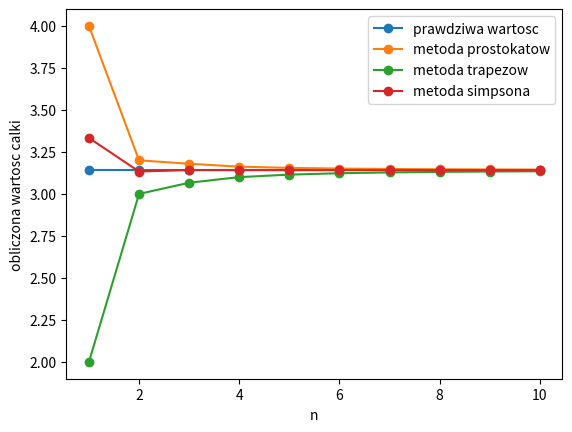
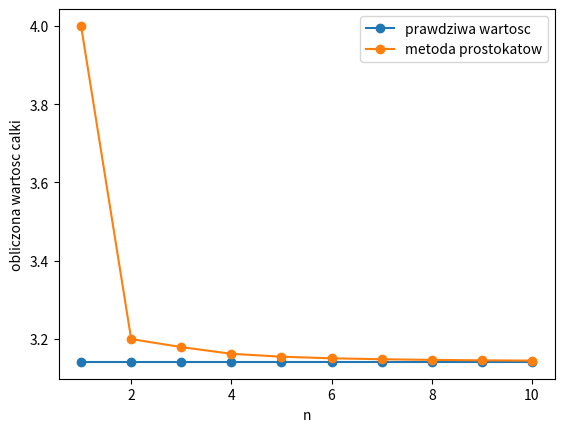
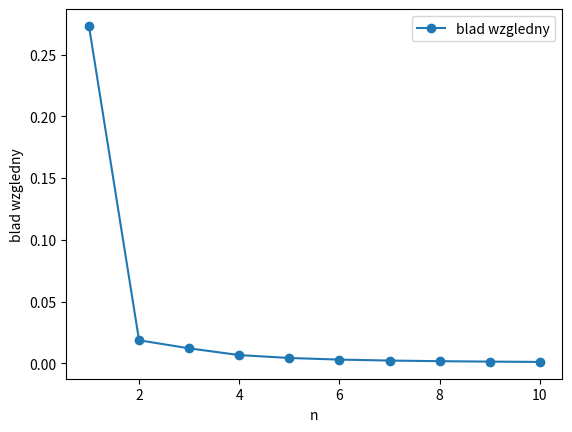
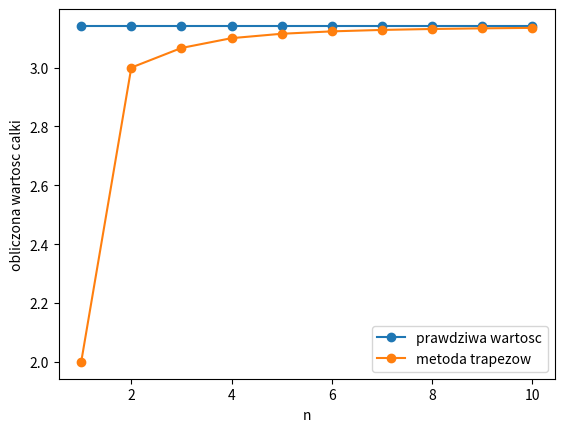
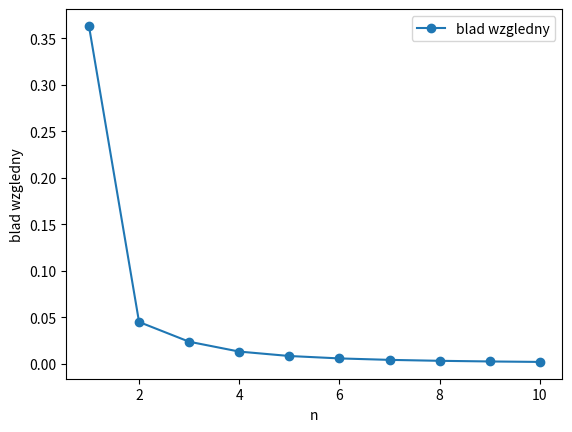
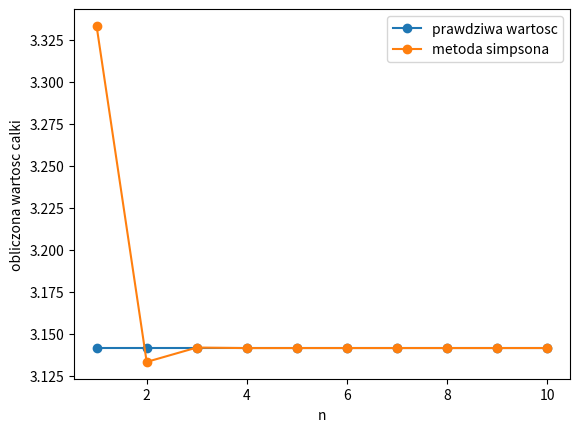
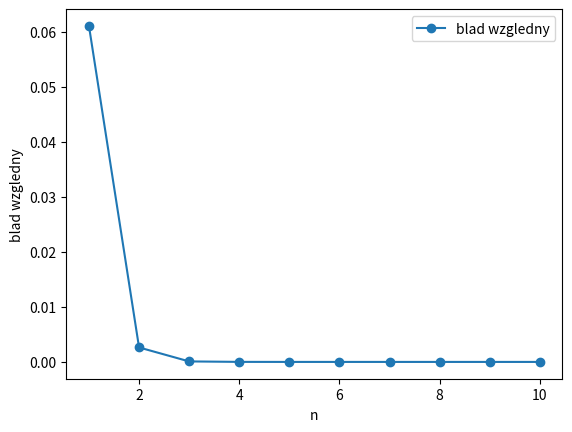

The matplotlib source for these figures, in order:
import numpy as np
import matplotlib.pyplot as plt
import math

# całkowana funkcja
fx = lambda x: 2 / (x**2 + 1)

# przedzial
a = -1
b = 1
length = b - a

# liczby podzialow
ns = [1, 2, 3, 4, 5, 6, 7, 8, 9, 10]


def metoda_prostokatow(n):
    h = length / n
    x = np.linspace(a - (h/2), b - (h/2), num=n+1, endpoint=True)
    #print(x[1::])
    calka = sum(map(lambda x: fx(x) * length / n, x[1::]))
    return calka

def metoda_trapezow(n):
    h = length / n
    x = np.linspace(a, b, num=n+1, endpoint=True)
    #print(x)
    calka = sum(map(lambda x: (fx(x) + fx(x - h)) * h / 2, x[1::]))
    return calka

def metoda_simpsona(n):
    h = length / n
    x = np.linspace(a, b, num=n+1, endpoint=True)
    #print(x)
    calka = sum(map(lambda x: (fx(x) + 4 * fx(x - (h/2)) + fx(x-h)) * h / 6, x[1::]))
    return calka


x = np.linspace(min(ns), max(ns), len(ns))

fpi = [math.pi] * (len(ns))

fprostokatow = []
for n in ns:
    fprostokatow.append(metoda_prostokatow(n))

ftrapezow = []
for n in ns:
    ftrapezow.append(metoda_trapezow(n))

fsimpsona = []
for n in ns:
    fsimpsona.append(metoda_simpsona(n))


# porownanie wszystkich wykresow
fig, ax = plt.subplots()
ax.plot(x, fpi, label="prawdziwa wartosc", marker='o')
ax.plot(x, fprostokatow, label="metoda prostokatow", marker='o')
ax.plot(x, ftrapezow, label="metoda trapezow", marker='o')
ax.plot(x, fsimpsona, label="metoda simpsona", marker='o')
ax.set_xlabel("n")
ax.set_ylabel("obliczona wartosc calki")
ax.legend()
plt.show()


# porownanie metody prostokatow
print("\n====== METODA PROSTOKATOW ======\n")

blad_prostokaty = []
for i in range(len(ns)):
    blad_prostokaty.append(abs(fprostokatow[i] - fpi[i])/fpi[i])
    print("n =", ns[i], " blad =", round(blad_prostokaty[i], 10))

fig, ax = plt.subplots()
ax.plot(x, fpi, label="prawdziwa wartosc", marker='o')
ax.plot(x, fprostokatow, label="metoda prostokatow", marker='o')
ax.set_xlabel("n")
ax.set_ylabel("obliczona wartosc calki")
ax.legend()
plt.show()

fig, ax = plt.subplots()
ax.plot(x, blad_prostokaty, label="blad wzgledny", marker='o')
ax.set_xlabel("n")
ax.set_ylabel("blad wzgledny")
ax.legend()
plt.show()


# porownanie metody trapezow
print("\n====== METODA TRAPEZOW ======\n")

blad_trapezy = []
for i in range(len(ns)):
    blad_trapezy.append(abs(ftrapezow[i] - fpi[i])/fpi[i])
    print("n =", ns[i], " blad =", round(blad_trapezy[i], 10))

fig, ax = plt.subplots()
ax.plot(x, fpi, label="prawdziwa wartosc", marker='o')
ax.plot(x, ftrapezow, label="metoda trapezow", marker='o')
ax.set_xlabel("n")
ax.set_ylabel("obliczona wartosc calki")
ax.legend()
plt.show()

fig, ax = plt.subplots()
ax.plot(x, blad_trapezy, label="blad wzgledny", marker='o')
ax.set_xlabel("n")
ax.set_ylabel("blad wzgledny")
ax.legend()
plt.show()


# porownanie metody simpsona
print("\n====== METODA SIMPSONA ======\n")

blad_simpson = []
for i in range(len(ns)):
    blad_simpson.append(abs(fsimpsona[i] - fpi[i])/fpi[i])
    print("n =", ns[i], " blad =", round(blad_trapezy[i], 10))

fig, ax = plt.subplots()
ax.plot(x, fpi, label="prawdziwa wartosc", marker='o')
ax.plot(x, fsimpsona, label="metoda simpsona", marker='o')
ax.set_xlabel("n")
ax.set_ylabel("obliczona wartosc calki")
ax.legend()
plt.show()

fig, ax = plt.subplots()
ax.plot(x, blad_simpson, label="blad wzgledny", marker='o')
ax.set_xlabel("n")
ax.set_ylabel("blad wzgledny")
ax.legend()
plt.show()